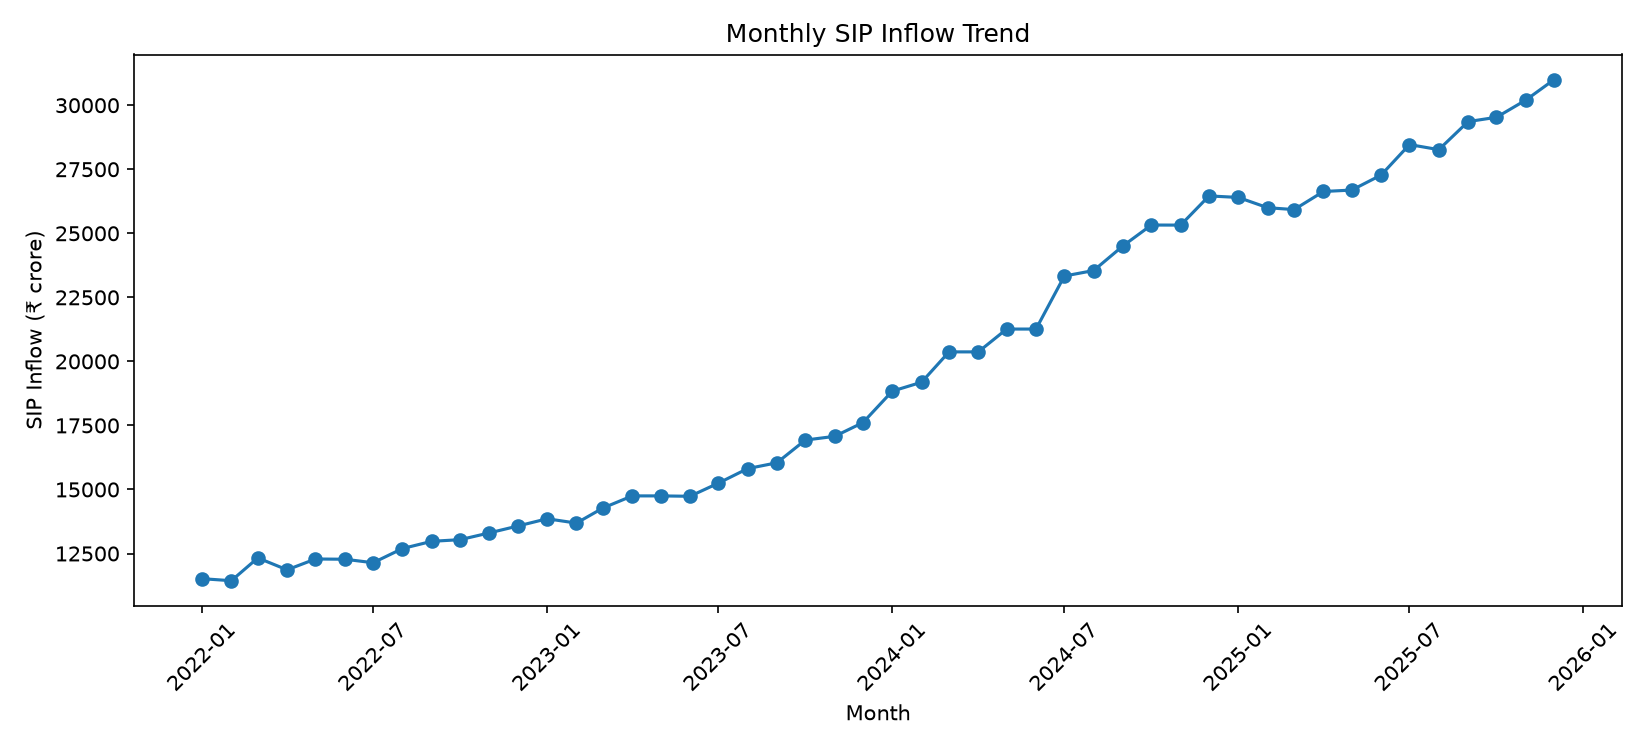

The file beside this chart, header and first rows:
month, sip_inflow_crore, active_sip_accounts_crore, new_sip_accounts_lakh, sip_aum_lakh_crore, yoy_growth_pct, mom_change_crore, mom_growth_pct
2022-01-01, 11517, 4.91, 9.1, 4.8, , , 
2022-02-01, 11438, 4.93, 8.2, 4.85, , -79.0, -0.6859
2022-03-01, 12328, 5.09, 10.5, 5.01, , 890.0, 7.781
2022-04-01, 11863, 5.48, 9.52, 5.12, , -465.0, -3.772
2022-05-01, 12286, 5.55, 8.1, 5.15, , 423.0, 3.566
2022-06-01, 12276, 5.6, 7.5, 5.18, , -10.0, -0.08139
2022-07-01, 12140, 5.65, 9.21, 5.25, , -136.0, -1.108
2022-08-01, 12694, 5.71, 8.9, 5.31, , 554.0, 4.563
2022-09-01, 12976, 5.8, 9.4, 5.41, , 282.0, 2.222
2022-10-01, 13040, 5.93, 9.52, 5.55, , 64.0, 0.4932
2022-11-01, 13306, 6.0, 8.8, 5.62, , 266.0, 2.04
2022-12-01, 13573, 6.05, 7.6, 5.7, , 267.0, 2.007
2023-01-01, 13856, 6.13, 9.1, 5.82, 20.31, 283.0, 2.085
2023-02-01, 13687, 6.19, 8.2, 5.88, 19.66, -169.0, -1.22
2023-03-01, 14276, 6.32, 10.0, 6.01, 15.8, 589.0, 4.303
2023-04-01, 14749, 6.41, 9.25, 6.15, 24.33, 473.0, 3.313
2023-05-01, 14749, 6.5, 8.7, 6.22, 20.05, 0.0, 0.0
2023-06-01, 14734, 6.55, 7.9, 6.3, 20.02, -15.0, -0.1017
2023-07-01, 15245, 6.65, 9.8, 6.45, 25.58, 511.0, 3.468
2023-08-01, 15814, 6.73, 9.1, 6.58, 24.58, 569.0, 3.732
2023-09-01, 16042, 6.82, 10.2, 6.72, 23.63, 228.0, 1.442
2023-10-01, 16928, 6.91, 9.5, 6.9, 29.82, 886.0, 5.523
2023-11-01, 17073, 7.0, 8.8, 7.05, 28.31, 145.0, 0.8566
2023-12-01, 17610, 7.1, 8.4, 7.18, 29.74, 537.0, 3.145
2024-01-01, 18838, 7.2, 9.6, 7.35, 35.96, 1228, 6.973
2024-02-01, 19187, 7.3, 8.5, 7.52, 40.18, 349.0, 1.853
2024-03-01, 20371, 7.4, 9.0, 7.71, 42.69, 1184, 6.171
2024-04-01, 20371, 7.6, 9.4, 7.9, 38.12, 0.0, 0.0
2024-05-01, 21262, 7.78, 8.9, 8.15, 44.16, 891.0, 4.374
2024-06-01, 21262, 7.9, 8.2, 8.35, 44.31, 0.0, 0.0
2024-07-01, 23332, 8.0, 10.0, 8.56, 53.05, 2070, 9.736
2024-08-01, 23547, 8.11, 9.8, 8.78, 48.9, 215.0, 0.9215
2024-09-01, 24509, 8.22, 9.2, 8.98, 52.78, 962.0, 4.085
2024-10-01, 25323, 8.3, 9.55, 9.22, 49.59, 814.0, 3.321
2024-11-01, 25320, 8.4, 9.1, 9.45, 48.3, -3.0, -0.01185
2024-12-01, 26459, 8.5, 9.3, 9.7, 50.25, 1139, 4.498
2025-01-01, 26400, 8.22, 9.1, 13.0, 40.14, -59.0, -0.223
2025-02-01, 25999, 8.3, 8.6, 13.18, 35.5, -401.0, -1.519
2025-03-01, 25926, 8.11, 7.8, 13.35, 27.27, -73.0, -0.2808
2025-04-01, 26632, 8.38, 46.0, 13.55, 30.73, 706.0, 2.723
2025-05-01, 26688, 8.5, 9.2, 13.72, 25.52, 56.0, 0.2103
2025-06-01, 27274, 8.62, 9.5, 13.88, 28.28, 586.0, 2.196
2025-07-01, 28464, 8.75, 10.2, 14.05, 22.0, 1190, 4.363
2025-08-01, 28265, 8.85, 9.8, 15.18, 20.04, -199.0, -0.6991
2025-09-01, 29361, 9.0, 10.5, 15.38, 19.8, 1096, 3.878
2025-10-01, 29529, 9.1, 9.45, 15.55, 16.61, 168.0, 0.5722
2025-11-01, 30200, 9.2, 9.1, 15.72, 19.27, 671.0, 2.272
2025-12-01, 31002, 9.35, 9.8, 15.9, 17.17, 802.0, 2.656
